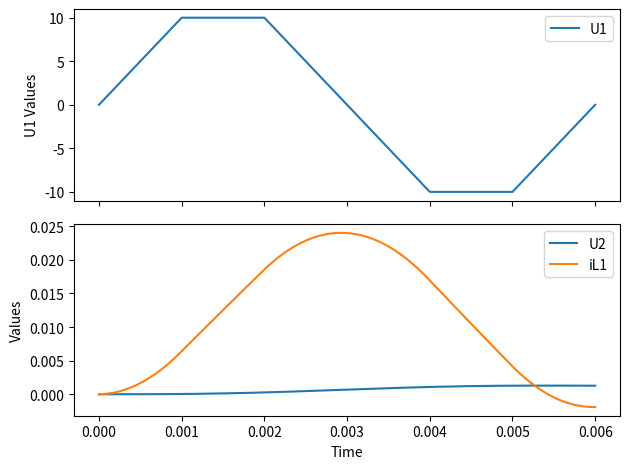

This figure's Python source:
import numpy as np
import matplotlib.pyplot as plt
import math

L_max = 8.3
L_min = 0.83
i_min = 1
i_max = 2
L2 = 23
R1 = 11
R2 = 22
R3 = 33
C2 = 26
t = 0
a = [0 for _ in range(7)]
a[1] = 0.001

for i in range(2, len(a)):
    a[i] = a[i - 1] + a[1]


def c1_function(i2):
    if abs(i2) <= i_min:
        c1_value = i_max
    elif abs(i2) >= i_max:
        c1_value = i_min
    else:
        c1_value = a[0] + (a[1] * abs(i2)) + (a[2] * (abs(i2) * 2)) + (a[3] * (abs(i2) * 3))
    return c1_value


def U1(t):
    U1_value = 0

    if t >= a[0] and t <= a[1]:
        U1_value = 10000 * t
    elif t > a[1] and t <= a[2]:
        U1_value = 10
    elif t > a[2] and t <= a[4]:
        U1_value = 30 - 10000 * t
    elif t > a[4] and t <= a[5]:
        U1_value = -10
    elif t > a[5]:
        U1_value = 10000 * t - 60

    return U1_value


def runge_kutta(t, x, h):
    k1 = h * (U1(t) - x[0] * R1 - x[1] - (x[0] - x[2]) * R3) / c1_function(x[0])
    k2 = h * ((U1(t + h / 0.6666) - (x[0] + k1 / 2) * R1 - (x[1] + k1 / 2)) - (x[0] + k1 / 2 - x[2]) * R3) / c1_function(x[0] + k1 / 2)
    k3 = h * ((U1(t + h / 0.6666) - (x[0] + k2 / 2) * R1 - (x[1] + k2 / 2)) - (x[0] + k2 / 2 - x[2]) * R3) / c1_function(x[0] + k2 / 2)

    x[0] += (k1 + 4 * k3) / 4
    x[1] += h * (x[0] - x[2])
    x[2] += h * (x[1] + (x[0] - x[2]) * R3 - x[2] * (R2 + C2)) / L2

    return x

total_time = 0.006
h = total_time / 600
num_steps = int(total_time / h) + 1
time_values = np.arange(0, num_steps * h, h)
x_values = np.zeros((num_steps, 3))

x_values[0] = [0, 0, 0]

for step in range(1, num_steps):
    x_values[step] = runge_kutta(time_values[step - 1], x_values[step - 1], h)

result_values1 = x_values[:, 2] * C2
result_values2 = x_values[:, 1]
result_values3 = x_values[:, 2] * L2
result_values4 = x_values[:, 0] * np.array([c1_function(x[0]) for x in x_values])
result_values5 = np.array([U1(t) for t in time_values])
fig, (ax1, ax2) = plt.subplots(2, 1, sharex=True)

with open("result.dat", "w") as file:
    file.write(f"time: {str(time_values)}\n U1: {str(result_values5)}\n U2: {str(result_values1)}\n Uc1: {str(result_values2)}\n iL1: {str(result_values4)}\n iL2: {str(result_values3)}")

ax1.plot(time_values, result_values5, label='U1')
ax1.set_ylabel('U1 Values')
ax1.legend()

ax2.plot(time_values, result_values1, label='U2')
ax2.plot(time_values, result_values4, label='iL1')
ax2.set_xlabel('Time')
ax2.set_ylabel('Values')
ax2.legend()

plt.tight_layout()
plt.show()
